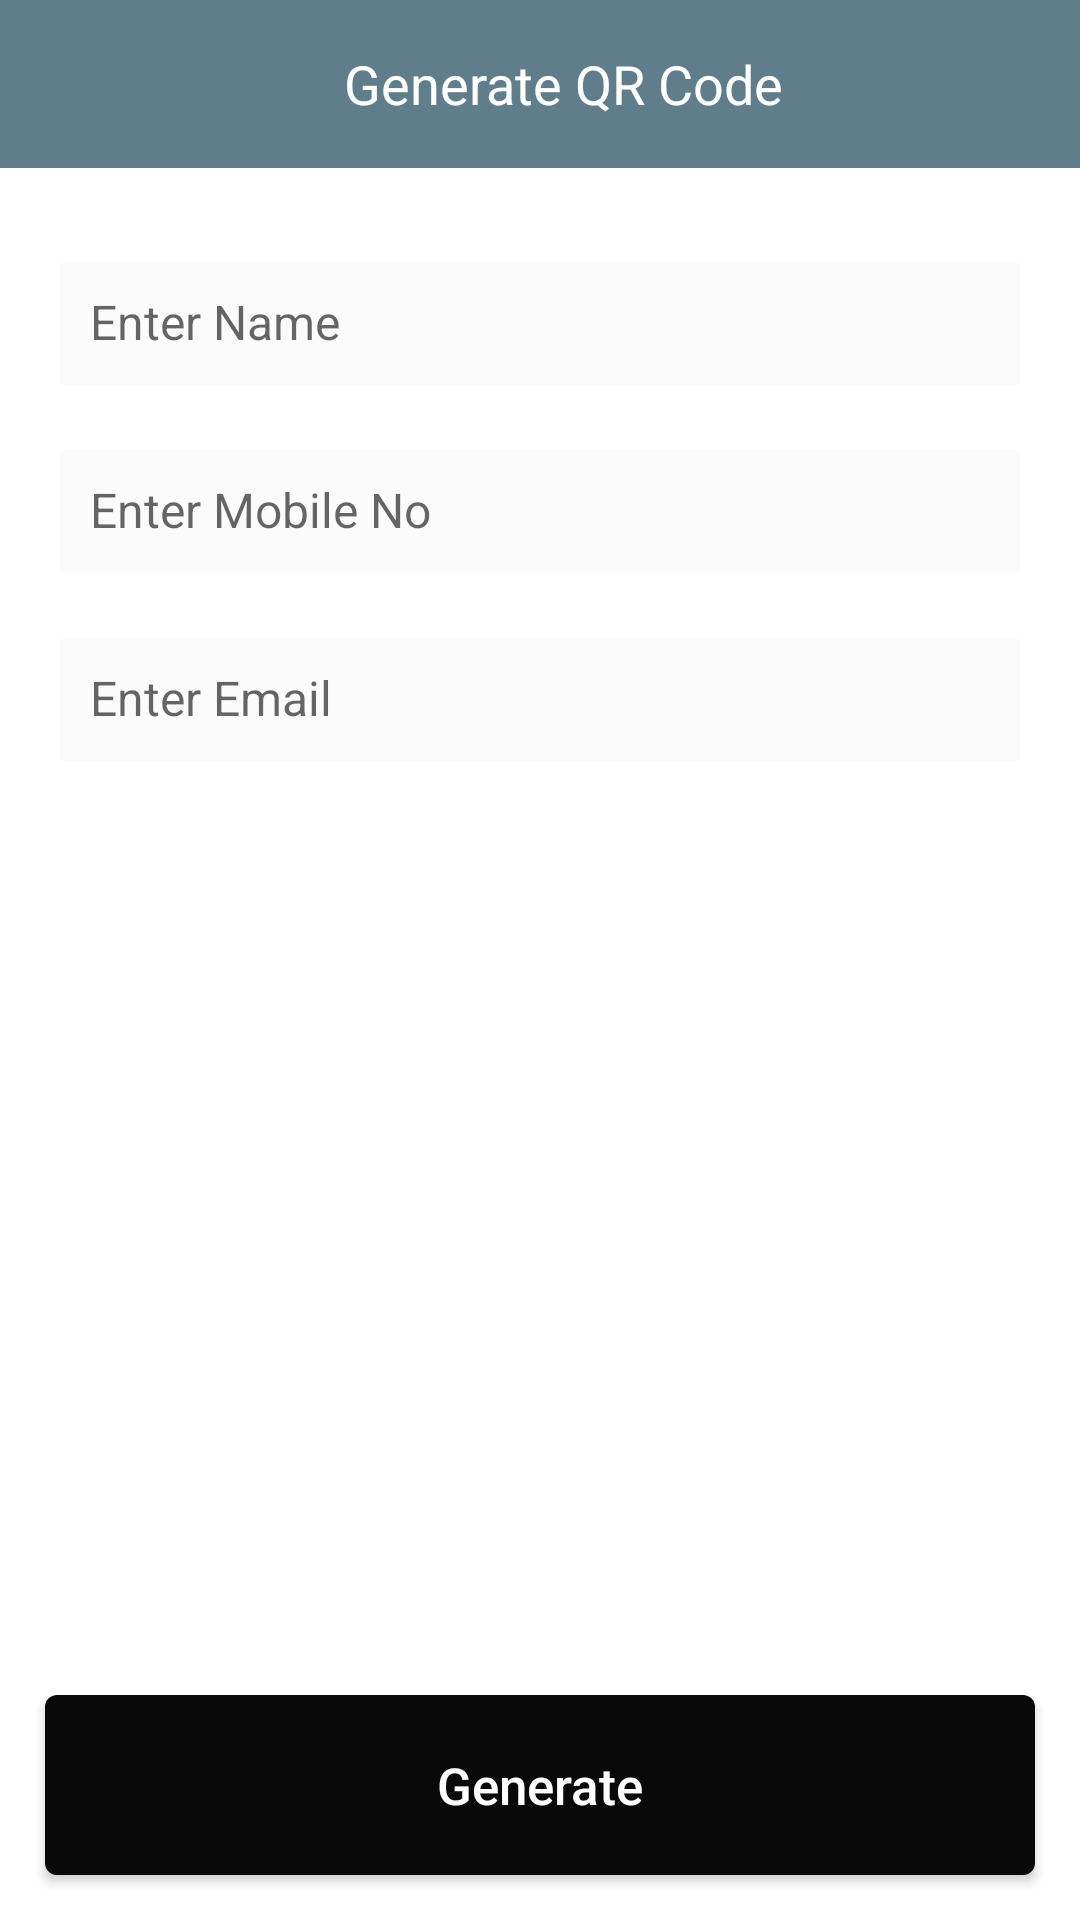

Android layout source for this screen:
<!-- AndroidManifest.xml: activity theme AppTheme -->
<!-- res/layout/activity_generator.xml -->
<?xml version="1.0" encoding="utf-8"?>
<RelativeLayout xmlns:android="http://schemas.android.com/apk/res/android"
    android:layout_width="match_parent"
    android:layout_height="match_parent"
    android:background="@color/color_white"
    android:orientation="vertical">

    <android.support.v7.widget.Toolbar
        android:id="@+id/toolbarGenerator"
        android:layout_width="match_parent"
        android:layout_height="?attr/actionBarSize"
        android:layout_alignParentTop="true"
        android:background="@color/colorPrimary"
        android:theme="@style/ThemeOverlay.AppCompat.Dark.ActionBar">

        <RelativeLayout
            android:layout_width="match_parent"
            android:layout_height="match_parent"
            android:layout_alignParentLeft="true"
            android:layout_alignParentStart="true">

            <TextView
                android:layout_width="wrap_content"
                android:layout_height="wrap_content"
                android:layout_centerInParent="true"
                android:text="@string/string_app_bar_generator_title"
                android:textColor="@color/color_white"
                android:textSize="@dimen/dimen_18sp" />
        </RelativeLayout>
    </android.support.v7.widget.Toolbar>

    <ScrollView
        android:layout_width="match_parent"
        android:layout_height="match_parent"
        android:layout_below="@id/toolbarGenerator">

        <RelativeLayout
            android:layout_width="match_parent"
            android:layout_height="wrap_content">

            <android.support.design.widget.TextInputLayout
                android:id="@+id/textInputNameLayout"
                android:layout_width="match_parent"
                android:layout_height="wrap_content"
                android:layout_marginLeft="@dimen/dimen_20dp"
                android:layout_marginRight="@dimen/dimen_20dp"
                android:layout_marginTop="@dimen/dimen_20dp"
                android:focusable="true"
                android:focusableInTouchMode="true"
                android:hint="@string/string_enter_name">

                <EditText
                    android:id="@+id/editTextName"
                    android:layout_width="match_parent"
                    android:layout_height="wrap_content"
                    android:background="@drawable/bg_edit_text"
                    android:focusable="true"
                    android:focusableInTouchMode="true"
                    android:inputType="textCapWords"
                    android:paddingBottom="@dimen/dimen_10dp"
                    android:paddingLeft="@dimen/dimen_10dp"
                    android:paddingRight="@dimen/dimen_10dp"
                    android:paddingTop="@dimen/dimen_10dp"
                    android:textColor="@color/colorAccent"
                    android:textSize="@dimen/dimen_16sp" />
            </android.support.design.widget.TextInputLayout>

            <android.support.design.widget.TextInputLayout
                android:id="@+id/textInputMobileLayout"
                android:layout_width="match_parent"
                android:layout_height="wrap_content"
                android:layout_below="@id/textInputNameLayout"
                android:layout_marginLeft="@dimen/dimen_20dp"
                android:layout_marginRight="@dimen/dimen_20dp"
                android:layout_marginTop="@dimen/dimen_10dp"
                android:focusable="true"
                android:focusableInTouchMode="true"
                android:hint="@string/string_enter_mobile">

                <EditText
                    android:id="@+id/editTextMobile"
                    android:layout_width="match_parent"
                    android:layout_height="wrap_content"
                    android:background="@drawable/bg_edit_text"
                    android:focusable="true"
                    android:focusableInTouchMode="true"
                    android:inputType="phone"
                    android:paddingBottom="@dimen/dimen_10dp"
                    android:paddingLeft="@dimen/dimen_10dp"
                    android:paddingRight="@dimen/dimen_10dp"
                    android:paddingTop="@dimen/dimen_10dp"
                    android:textColor="@color/colorAccent"
                    android:textSize="@dimen/dimen_16sp" />
            </android.support.design.widget.TextInputLayout>


            <android.support.design.widget.TextInputLayout
                android:id="@+id/textInputEmailLayout"
                android:layout_width="match_parent"
                android:layout_height="wrap_content"
                android:layout_below="@id/textInputMobileLayout"
                android:layout_marginLeft="@dimen/dimen_20dp"
                android:layout_marginRight="@dimen/dimen_20dp"
                android:layout_marginTop="@dimen/dimen_10dp"
                android:focusable="true"
                android:focusableInTouchMode="true"
                android:hint="@string/string_enter_email">

                <EditText
                    android:id="@+id/editTextEmail"
                    android:layout_width="match_parent"
                    android:layout_height="wrap_content"
                    android:background="@drawable/bg_edit_text"
                    android:focusable="true"
                    android:focusableInTouchMode="true"
                    android:inputType="textEmailAddress"
                    android:paddingBottom="@dimen/dimen_10dp"
                    android:paddingLeft="@dimen/dimen_10dp"
                    android:paddingRight="@dimen/dimen_10dp"
                    android:paddingTop="@dimen/dimen_10dp"
                    android:textColor="@color/colorAccent"
                    android:textSize="@dimen/dimen_16sp" />
            </android.support.design.widget.TextInputLayout>

            <ImageView
                android:id="@+id/imageQR"
                android:layout_width="match_parent"
                android:layout_height="wrap_content"
                android:layout_below="@id/textInputEmailLayout"
                android:layout_marginBottom="@dimen/dimen_40dp"
                android:layout_marginLeft="@dimen/dimen_10dp"
                android:layout_marginRight="@dimen/dimen_10dp"
                android:layout_marginTop="@dimen/dimen_20dp" />
        </RelativeLayout>

    </ScrollView>

    <android.support.v7.widget.AppCompatButton
        android:id="@+id/buttonGenerateQR"
        android:layout_width="match_parent"
        android:layout_height="@dimen/dimen_60dp"
        android:layout_alignParentBottom="true"
        android:layout_marginBottom="@dimen/dimen_15dp"
        android:layout_marginLeft="@dimen/dimen_15dp"
        android:layout_marginRight="@dimen/dimen_15dp"
        android:background="@drawable/rectangular_accent_button"
        android:text="@string/string_generate"
        android:textAllCaps="false"
        android:textColor="@color/color_white"
        android:textSize="@dimen/dimen_17sp" />

</RelativeLayout>
<!-- resources referenced by this layout -->
<resources>
  <color name="colorAccent">#090909</color>
  <color name="colorPrimary">#607D8B</color>
  <color name="color_white">#FFFFFF</color>
  <dimen name="dimen_10dp">10dp</dimen>
  <dimen name="dimen_15dp">15dp</dimen>
  <dimen name="dimen_16sp">16sp</dimen>
  <dimen name="dimen_17sp">17sp</dimen>
  <dimen name="dimen_18sp">18sp</dimen>
  <dimen name="dimen_20dp">20dp</dimen>
  <dimen name="dimen_40dp">40dp</dimen>
  <dimen name="dimen_60dp">60dp</dimen>
  <!-- drawable bg_edit_text (drawable) -->
  <?xml version="1.0" encoding="utf-8"?>
  <shape xmlns:android="http://schemas.android.com/apk/res/android"
      android:shape="rectangle">
      <corners android:radius="2dp" />
      <solid android:color="#fbfbfb" />
  </shape>
  <!-- drawable rectangular_accent_button (drawable) -->
  <?xml version="1.0" encoding="utf-8"?>
  <shape xmlns:android="http://schemas.android.com/apk/res/android"
      android:shape="rectangle">
      <solid android:color="@color/colorAccent" />
      <corners android:radius="@dimen/dimen_4dp" />
  </shape>
  <string name="string_app_bar_generator_title">Generate QR Code</string>
  <string name="string_enter_email">Enter Email</string>
  <string name="string_enter_mobile">Enter Mobile No</string>
  <string name="string_enter_name">Enter Name</string>
  <string name="string_generate">Generate</string>
  <style name="AppTheme" parent="Theme.AppCompat.Light.NoActionBar">
          
          <item name="colorPrimary">@color/colorPrimary</item>
          <item name="colorPrimaryDark">@color/colorPrimaryDark</item>
          <item name="colorAccent">@color/colorAccent</item>
          <item name="android:textColor">@color/colorAccent</item>
          <item name="android:textColorPrimary">@color/colorAccent</item>
          <item name="android:windowBackground">@color/color_white</item>
          <item name="android:windowAnimationStyle">@style/DefaultActivityAnimation</item>
      </style>
  <dimen name="dimen_4dp">4dp</dimen>
  <color name="colorPrimaryDark">#455A64</color>
  <style name="DefaultActivityAnimation" parent="@android:style/Animation.Activity">
          <item name="android:activityOpenEnterAnimation">@anim/slide_in_left</item>
          <item name="android:activityOpenExitAnimation">@anim/slide_out_left</item>
          <item name="android:activityCloseEnterAnimation">@anim/slide_in_right</item>
          <item name="android:activityCloseExitAnimation">@anim/slide_out_right</item>
      </style>
</resources>
